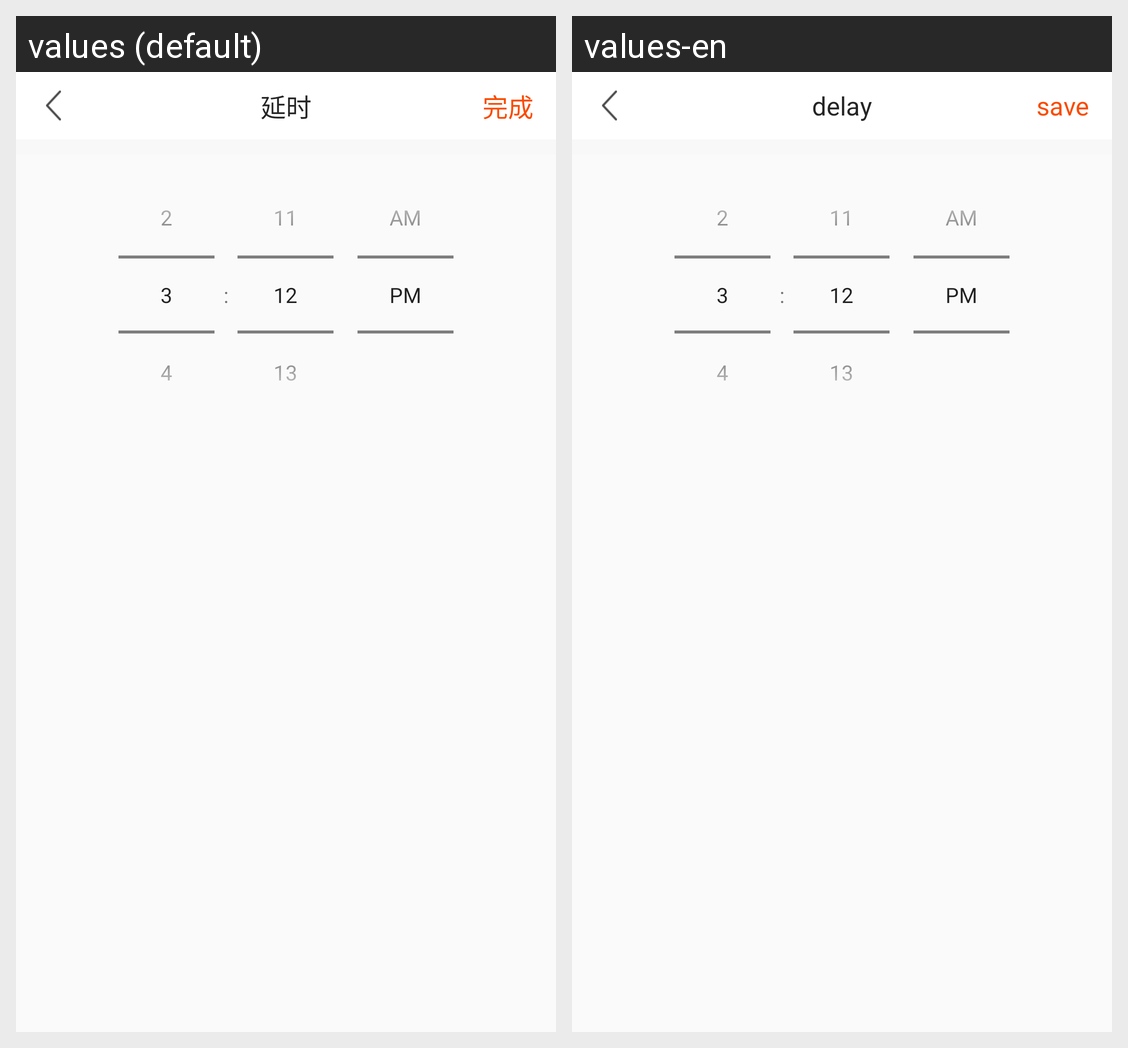

Here is an Android app screen in its default locale and in the app's own translations. Write out the translated-string differences for the strings that appear on this screen.
Android screen res/layout/activity_count_down_delay.xml rendered under 2 locales, left to right: values (default), values-en. Device: Nexus 5 (rendered at 1080×1920; each locale shown at half size, 540×960, under a caption strip naming it); theme MyTransAppTheme.
Strings drawn on this screen, with the default value and each locale's value (text and hints the layout hard-codes, and strings that could not be matched under every locale, appear in the picture but are not listed):

str_delay
  values: 延时
  values-en: delay

str_save
  values: 完成
  values-en: save
